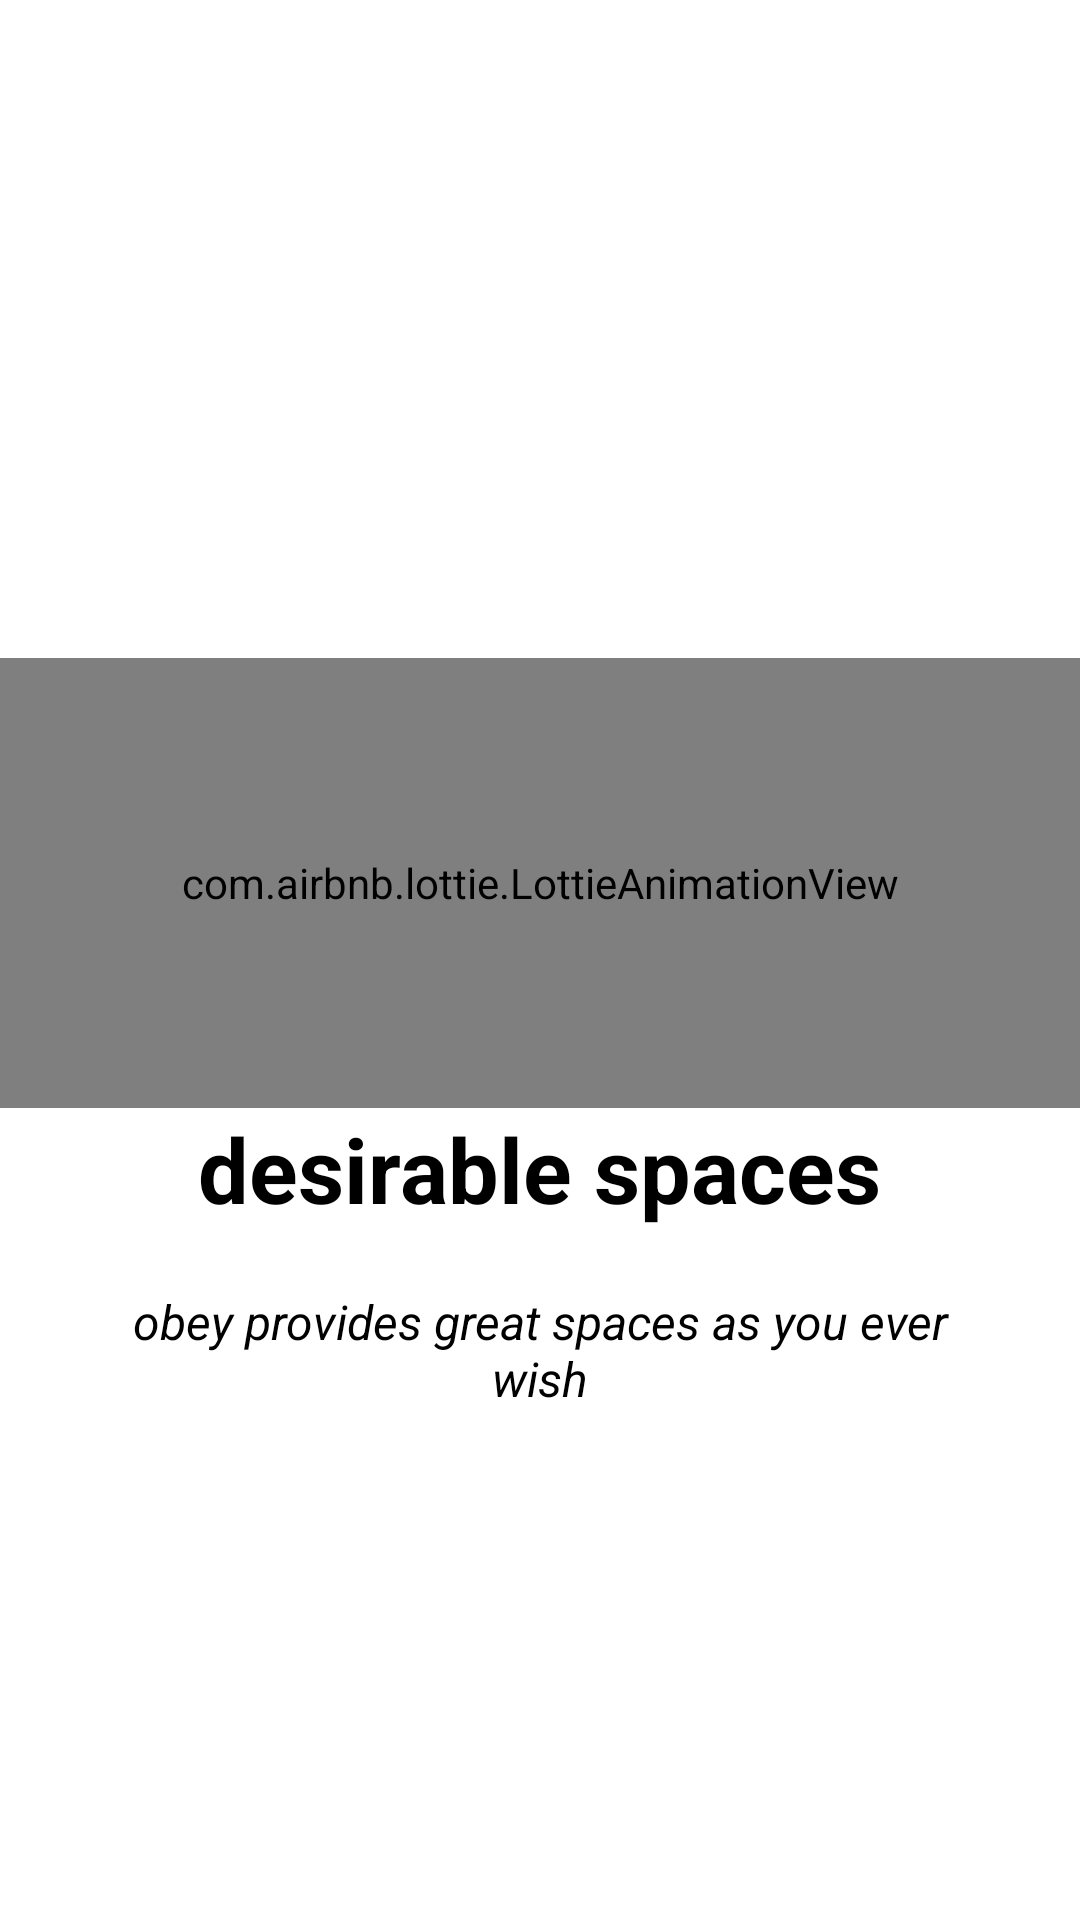

This screen was rendered from an Android layout file. Write that file and the resources it references.
<!-- AndroidManifest.xml: application theme AppTheme -->
<!-- res/layout/slider1.xml -->
<?xml version="1.0" encoding="utf-8"?>
<RelativeLayout xmlns:android="http://schemas.android.com/apk/res/android"
    xmlns:tools="http://schemas.android.com/tools"
    android:layout_width="match_parent"
    android:layout_height="match_parent"
    xmlns:app="http://schemas.android.com/apk/res-auto"
    android:background="@color/white">

    <LinearLayout
        android:layout_width="wrap_content"
        android:layout_height="wrap_content"
        android:layout_centerInParent="true"
        android:gravity="center_horizontal"
        android:orientation="vertical">

        <com.airbnb.lottie.LottieAnimationView
            android:id="@+id/houseView"
            android:layout_width="match_parent"
            android:layout_height="150dp"
            android:layout_marginTop="50dp"
            app:lottie_autoPlay="true"
            app:lottie_loop="true"
            app:lottie_rawRes="@raw/house" />

        <TextView
            android:layout_width="wrap_content"
            android:layout_height="wrap_content"
            android:text="@string/desirable_spaces"
            android:textColor="#000000"
            android:textSize="@dimen/slide_title"
            android:textStyle="bold"
            tools:ignore="SpUsage" />

        <TextView
            android:layout_width="wrap_content"
            android:layout_height="wrap_content"
            android:layout_marginTop="20dp"
            android:paddingLeft="@dimen/desc_padding"
            android:paddingRight="@dimen/desc_padding"
            android:text="@string/slide1_doc2"
            android:textAlignment="center"
            android:textColor="#000000"
            android:textSize="@dimen/slide_desc"
            android:textStyle="italic"
            tools:ignore="SpUsage" />

    </LinearLayout>
</RelativeLayout>
<!-- resources referenced by this layout -->
<resources>
  <color name="white">#FFFFFF</color>
  <dimen name="desc_padding">40dp</dimen>
  <dimen name="slide_desc">16dp</dimen>
  <dimen name="slide_title">30dp</dimen>
  <string name="desirable_spaces">desirable spaces</string>
  <string name="slide1_doc2">obey provides great spaces as you ever wish </string>
  <style name="AppTheme" parent="Theme.AppCompat.Light.NoActionBar">
          
          <item name="colorPrimary">@android:color/transparent</item>
          <item name="colorPrimaryDark">@color/colorPrimaryDark</item>
          <item name="colorAccent">@color/colorAccent</item>
          <item name="windowActionBarOverlay">true</item>
  
  
          <item name="android:windowContentTransitions">true</item>
  
  
      </style>
  <color name="colorPrimaryDark">#3700B3</color>
  <color name="colorAccent">#03DAC5</color>
</resources>
